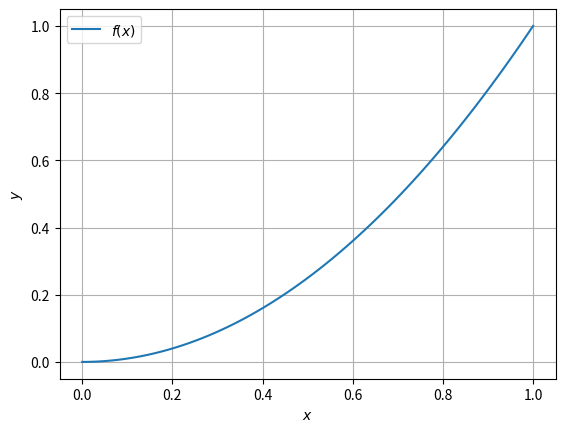
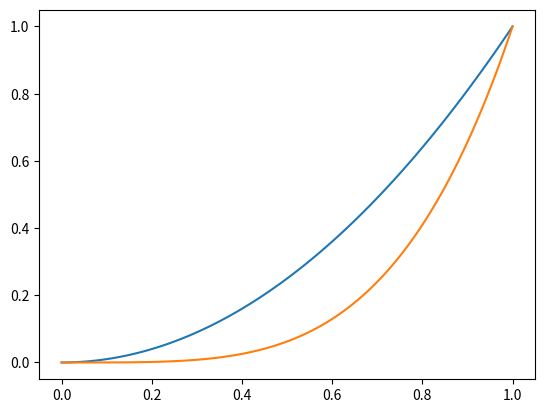
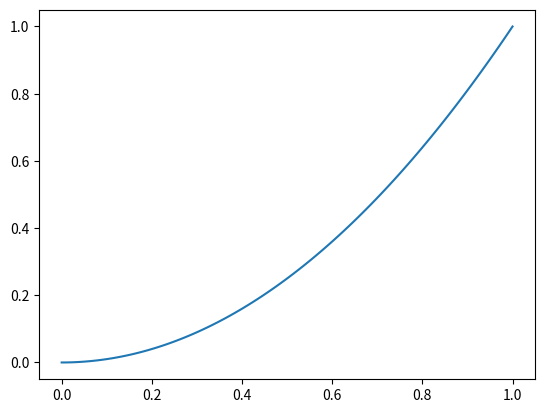
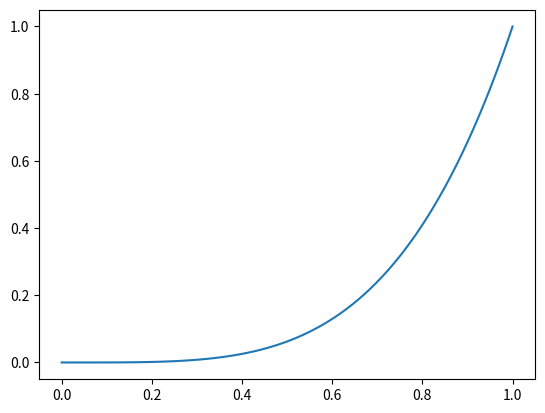

Python code for these plots, in order:
#!/usr/bin/python3.2
# -*- coding: utf-8 -*-
#
# Author:  Dominik Gresch <greschd@ethz.ch>
# Date:    14.02.2014 22:35:24 CET
# File:    plot.py

import sys

from numpy import *
from matplotlib.pyplot import *



x = linspace(0,1,100)

f = lambda x: x**2
    
def example1():
    # Bsp 1: Plot mit Labels
    figure()
    plot(x, f(x), label="$f(x)$")
    grid(True)
    xlabel(r"$x$")
    ylabel(r"$y$")
    legend(loc = "upper left")
    #~ savefig("plot.pdf")
    #~ savefig("plot.png")
    show()

def example2():
    # Der Befehl "figure()" erzeugt einen neuen Plot: vergleiche
    # Variante 1:
    figure()
    plot(x,f(x))
    plot(x,f(f(x)))
    show()
    
    # Variante 2:
    figure()
    plot(x,f(x))
    figure()
    plot(x,f(f(x)))
    show()

example1()
example2()
